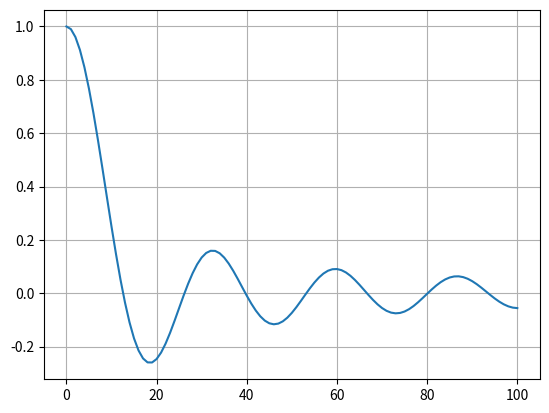

Python code for this plot:
# False position method
import math
import matplotlib.pyplot as plt
import numpy

global alpha
alpha = 10


# Compute value of y_p(1) with associated step size.
def phi(p):
    h = 0.1 / (2**10)
    N = 10 * (2**10)
    return ComputeYn(h, N, p, alpha)
    

# Compute the value of Y_N with step size h with p and alpha given with RK4.
def ComputeYn(h, N, p, alpha):
    x = [0 for i in range(N+1)]
    y = [0 for i in range(N+1)]
    z = [0 for i in range(N+1)]

    z[0] = 1


    def f(x, y, z):
        return z

    def g(x, y, z):
        return -(p**2) * ((1+x)**(-alpha)) * y

    for i in range(0, N):

        x[i+1] = x[i] + h
        
        k1 = f(x[i], y[i], z[i])
        t1 = g(x[i], y[i], z[i])
        
        k2 = f(x[i] + 0.5 * h, y[i] + 0.5 * h * k1, z[i] + 0.5 * h * t1)
        t2 = g(x[i] + 0.5 * h, y[i] + 0.5 * h * k1, z[i] + 0.5 * h * t1)
        
        k3 = f(x[i] + 0.5 * h, y[i] + 0.5 * h * k2, z[i] + 0.5 * h * t2)
        t3 = g(x[i] + 0.5 * h, y[i] + 0.5 * h * k2, z[i] + 0.5 * h * t2)
        
        k4 = f(x[i] + h, y[i] + h * k3, z[i] + h * t3)
        t4 = g(x[i] + h, y[i] + h * k3, z[i] + h * t3)
        
        y[i+1] = y[i] + h*( k1 + 2*k2 + 2*k3 + k4 ) / 6 
        z[i+1] = z[i] + h*( t1 + 2*t2 + 2*t3 + t4 ) / 6

    return y[N]




x = [ i for i in range(101)]
y = [ phi(i) for i in range(101)]

plt.plot(x,y)
plt.grid()
plt.show()
